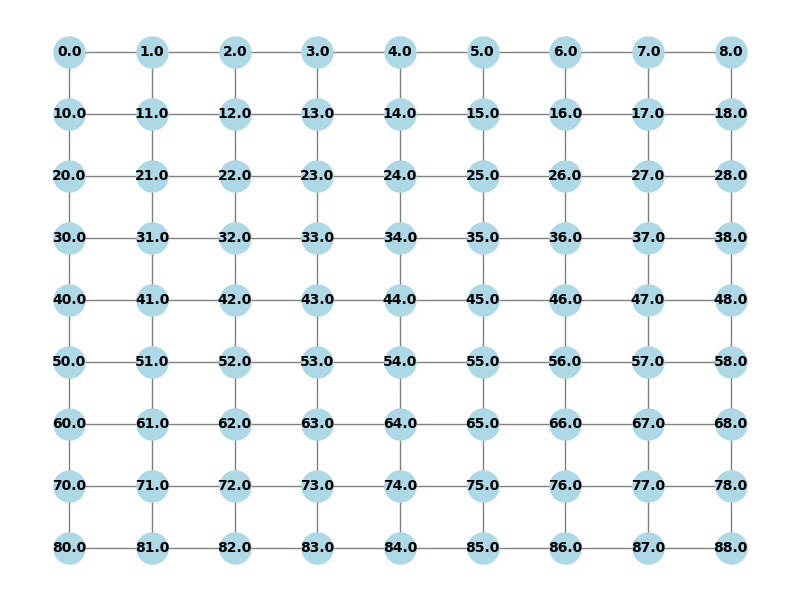

The table this chart was drawn from, first rows:
00, 01, 10
01, 00, 02, 11
02, 01, 03, 12
03, 02, 04, 13
04, 03, 05, 14
05, 04, 06, 15
06, 05, 07, 16
07, 06, 08, 17
08, 07, 18
10, 00, 11, 20
11, 01, 10, 12, 21
12, 02, 11, 13, 22
13, 03, 12, 14, 23
14, 04, 13, 15, 24
15, 05, 14, 16, 25
16, 06, 15, 17, 26
17, 07, 16, 18, 27
18, 08, 17, 28
20, 10, 21, 30
21, 11, 20, 22, 31
22, 12, 21, 23, 32
23, 13, 22, 24, 33
24, 14, 23, 25, 34
25, 15, 24, 26, 35
26, 16, 25, 27, 36
27, 17, 26, 28, 37
28, 18, 27, 38
30, 20, 31, 40
31, 21, 30, 32, 41
32, 22, 31, 33, 42
33, 23, 32, 34, 43
34, 24, 33, 35, 44
35, 25, 34, 36, 45
36, 26, 35, 37, 46
37, 27, 36, 38, 47
38, 28, 37, 48
40, 30, 41, 50
41, 31, 40, 42, 51
42, 32, 41, 43, 52
43, 33, 42, 44, 53
44, 34, 43, 45, 54
45, 35, 44, 46, 55
46, 36, 45, 47, 56
47, 37, 46, 48, 57
48, 38, 47, 58
50, 40, 51, 60
51, 41, 50, 52, 61
52, 42, 51, 53, 62
53, 43, 52, 54, 63
54, 44, 53, 55, 64
55, 45, 54, 56, 65
56, 46, 55, 57, 66
57, 47, 56, 58, 67
58, 48, 57, 68
60, 50, 61, 70
61, 51, 60, 62, 71
62, 52, 61, 63, 72
63, 53, 62, 64, 73
64, 54, 63, 65, 74
65, 55, 64, 66, 75
66, 56, 65, 67, 76
... 20 more rows
